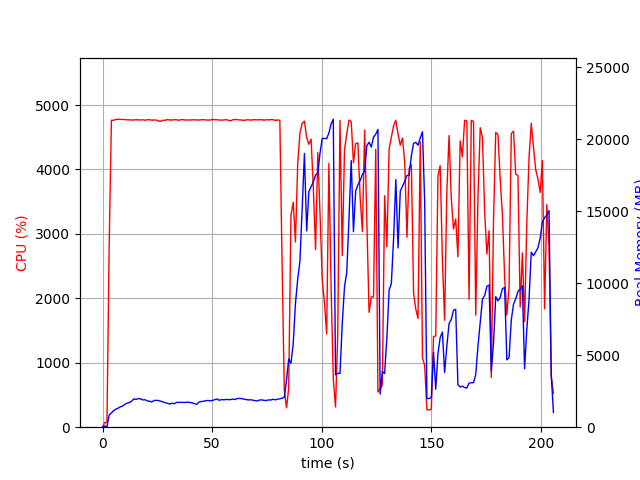

Data behind this chart, as committed beside it:
elapsed_time, nproc, cpu, mem_real, mem_virtual
4.220008850097656e-05, 1, 0.0, 8.621, 3186
1.007, 1, 72.5, 84.82, 672.4
2.015, 1, 72.4, 47.2, 160.4
3.023, 1, 2814, 850.7, 4830
4.043, 1, 4764, 988.7, 4978
5.067, 1, 4762, 1158, 5156
6.091, 1, 4776, 1252, 5265
7.115, 1, 4780, 1324, 5365
8.143, 1, 4775, 1417, 5503
9.164, 1, 4777, 1476, 5586
10.19, 1, 4773, 1597, 5724
11.22, 1, 4770, 1672, 5793
12.24, 1, 4770, 1712, 5882
13.27, 1, 4767, 1801, 6038
14.29, 1, 4766, 1966, 6221
15.31, 1, 4773, 1931, 6226
16.34, 1, 4768, 1988, 6318
17.36, 1, 4768, 1966, 6355
18.39, 1, 4770, 1896, 6365
19.41, 1, 4764, 1906, 6407
20.44, 1, 4771, 1829, 6441
21.46, 1, 4773, 1799, 6441
22.49, 1, 4764, 1756, 6441
23.51, 1, 4768, 1858, 6490
24.54, 1, 4767, 1861, 6538
25.56, 1, 4751, 1855, 6580
26.59, 1, 4749, 1807, 6588
27.61, 1, 4764, 1749, 6610
28.64, 1, 4763, 1704, 6623
29.66, 1, 4774, 1654, 6623
30.69, 1, 4767, 1607, 6633
31.71, 1, 4767, 1662, 6684
32.74, 1, 4772, 1631, 6702
33.76, 1, 4772, 1724, 6757
34.79, 1, 4762, 1727, 6771
35.81, 1, 4774, 1727, 6785
36.83, 1, 4772, 1723, 6785
37.86, 1, 4766, 1718, 6785
38.88, 1, 4769, 1743, 6807
39.91, 1, 4766, 1714, 6828
40.93, 1, 4772, 1691, 6844
41.96, 1, 4768, 1640, 6844
42.98, 1, 4770, 1587, 6844
44.01, 1, 4765, 1744, 6995
45.03, 1, 4771, 1787, 7005
46.05, 1, 4773, 1801, 7025
47.08, 1, 4767, 1839, 7071
48.1, 1, 4767, 1858, 7098
49.13, 1, 4766, 1835, 7120
50.15, 1, 4775, 1857, 7133
51.18, 1, 4772, 1912, 7147
52.2, 1, 4770, 1965, 7184
53.23, 1, 4768, 1869, 7184
54.25, 1, 4765, 1921, 7270
55.28, 1, 4768, 1905, 7306
56.3, 1, 4772, 1924, 7306
57.32, 1, 4765, 1917, 7316
58.35, 1, 4753, 1914, 7360
59.37, 1, 4771, 1955, 7368
60.4, 1, 4776, 1920, 7368
... 143 more rows
